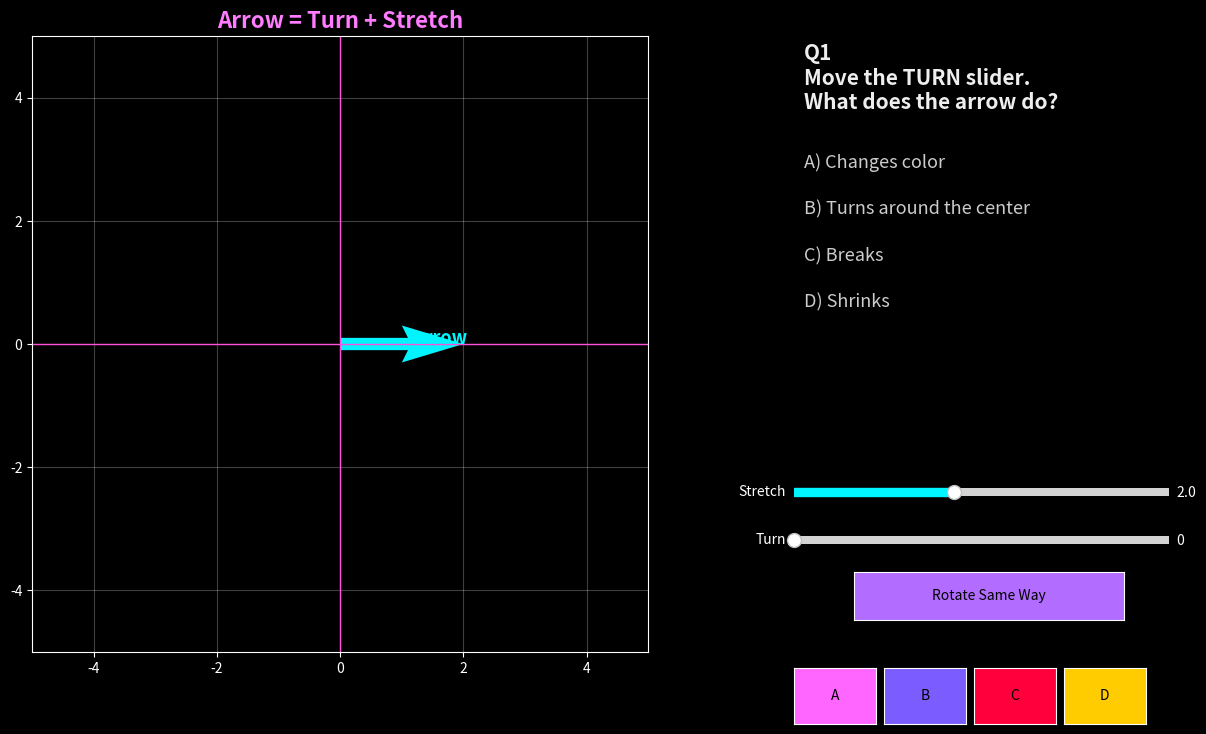

Here is the Python script that generated this plot:
import numpy as np
import matplotlib.pyplot as plt
from matplotlib.widgets import Slider, Button
from matplotlib.patches import Wedge

plt.style.use("dark_background")

# -------------------------------------------------
# FIGURE & LAYOUT
# -------------------------------------------------
fig = plt.figure(figsize=(15, 8))
gs = fig.add_gridspec(3, 3, height_ratios=[3, 1, 1], width_ratios=[3, 1, 0.05])

ax = fig.add_subplot(gs[:, 0])
ax_mcq = fig.add_subplot(gs[0, 1])
ax_ctrl = fig.add_subplot(gs[1:, 1])

plt.subplots_adjust(wspace=0.35, hspace=0.4)

# -------------------------------------------------
# COMPLEX PLANE
# -------------------------------------------------
def setup_plane():
    ax.cla()
    ax.set_xlim(-5, 5)
    ax.set_ylim(-5, 5)
    ax.set_aspect("equal")
    ax.grid(True, alpha=0.25)
    ax.axhline(0, color="#ff4fd8", lw=1)
    ax.axvline(0, color="#ff4fd8", lw=1)
    ax.set_title("Arrow = Turn + Stretch",
                 fontsize=16, color="#ff7bff", weight="bold")

setup_plane()

# -------------------------------------------------
# STATE
# -------------------------------------------------
mag = 2.0
angle = 0.0
z = mag * np.exp(1j * angle)

# -------------------------------------------------
# DRAW
# -------------------------------------------------
def draw():
    setup_plane()
    ax.quiver(0, 0, z.real, z.imag,
              angles="xy", scale_units="xy", scale=1,
              color="#00f5ff", width=0.02)
    ax.text(z.real*0.6, z.imag*0.6, "arrow",
            color="#00f5ff", fontsize=13, weight="bold")
    fig.canvas.draw_idle()

draw()

# -------------------------------------------------
# SLIDERS
# -------------------------------------------------
ax_ctrl.axis("off")

s_mag = Slider(
    plt.axes([0.66, 0.30, 0.25, 0.02]),
    "Stretch", 0.5, 4, valinit=mag, color="#00f5ff"
)

s_ang = Slider(
    plt.axes([0.66, 0.24, 0.25, 0.02]),
    "Turn", 0, 360, valinit=0, color="#ff66ff"
)

def slider_update(val):
    global z
    z = s_mag.val * np.exp(1j * np.deg2rad(s_ang.val))
    draw()

s_mag.on_changed(slider_update)
s_ang.on_changed(slider_update)

# -------------------------------------------------
# ROTATE BUTTON
# -------------------------------------------------
def rotate_once(event):
    global z
    z *= 1j
    draw()

btn_i = Button(
    plt.axes([0.70, 0.15, 0.18, 0.06]),
    "Rotate Same Way",
    color="#b26cff",
    hovercolor="#ffccff"
)
btn_i.label.set_color("black")
btn_i.on_clicked(rotate_once)

# -------------------------------------------------
# MCQs
# -------------------------------------------------
ax_mcq.axis("off")
score = 0
q_index = 0
wrong = []

questions = [
    ("Q1\nMove the TURN slider.\nWhat does the arrow do?",
     ["A) Changes color", "B) Turns around the center", "C) Breaks", "D) Shrinks"], "B"),

    ("Q2\nMove the STRETCH slider.\nWhat changes?",
     ["A) Direction", "B) Length", "C) Color", "D) Position"], "B"),

    ("Q3\nPress 'Rotate Same Way'multiple times.\nWhat happened?",
     ["A) It flipped", "B) It turned the same amount", "C) It got longer", "D) Nothing"], "B"),

    ("Q4\nPress it FOUR times.\nWhere is the arrow?",
     ["A) Somewhere new", "B) Opposite", "C) Back to start", "D) Smaller"], "C"),

    ("Q5\nRepeated presses trace which shape?",
     ["A) Line", "B) Square", "C) Circle", "D) Zigzag"], "C"),

    ("Q6\nIf two arrows have same length.\nWhat must be different?",
     ["A) Center", "B) Turn amount", "C) Stretch", "D) Nothing"], "B"),

    ("Q7\nTurning exactly half a circle,\nwhere will it point?",
     ["A) Same way", "B) Opposite", "C) Random", "D) Up"], "B"),

    ("Q8\nChoose the true statement:",
     ["A) Turning changes length",
      "B) Stretching changes turn",
      "C) Turning & stretching are independent",
      "D) Turning breaks arrow"], "C"),
]

q_text = ax_mcq.text(0.02, 0.75, questions[0][0],
                     fontsize=15, color="#eeeeee", weight="bold")

opt_texts = [
    ax_mcq.text(0.02, 0.55 - i*0.16, questions[0][1][i],
                fontsize=13, color="#cccccc")
    for i in range(4)
]

feedback = ax_mcq.text(0.5, -0.25, "",
                       ha="center", fontsize=16, color="#00f5ff")

# -------------------------------------------------
# ANSWER HANDLER
# -------------------------------------------------
def answer(letter):
    global score, q_index

    if letter == questions[q_index][2]:
        score += 1
        feedback.set_text("✔ Correct")
        feedback.set_color("#ffd700") 
    else:
        feedback.set_text("✘ Move sliders & observe")
        wrong.append(q_index + 1)
        feedback.set_color("#ff66ff")

    fig.canvas.draw_idle()
    plt.pause(0.2)

    q_index += 1
    if q_index < len(questions):
        q_text.set_text(questions[q_index][0])
        for i in range(4):
            opt_texts[i].set_text(questions[q_index][1][i])
        feedback.set_text("")
    else:
        show_result()

# -------------------------------------------------
# BUTTONS A–D  (FINAL FIX)
# -------------------------------------------------
letters = ["A", "B", "C", "D"]
colors = ["#ff66ff", "#7b5cff", "#ff003c", "#ffcc00"]
buttons = []

for i, l in enumerate(letters):
    axb = plt.axes([0.66 + i*0.06, 0.02, 0.055, 0.07])
    btn = Button(axb, l, color=colors[i], hovercolor="#ffffff")
    btn.label.set_color("black")
    btn.on_clicked(lambda e, x=l: answer(x))
    buttons.append(btn)   # ✅ CORRECT

# -------------------------------------------------
# RESULTS
# -------------------------------------------------
def show_result():
    ax_mcq.cla()
    ax_mcq.axis("off")

    pct = score / len(questions) * 100

    ring = Wedge((0.5, 0.55), 0.3, 0, pct*3.6,
                 facecolor="#2E8B57", edgecolor="#ff66ff")
    ax_mcq.add_patch(ring)

    ax_mcq.text(0.5, 0.55, f"{int(pct)}%",
                ha="center", va="center",
                fontsize=26, color="white", weight="bold")

    remark = "Mastery Achieved 🚀" if pct >= 85 else \
             "Solid Intuition 🧠" if pct >= 60 else \
             "Replay & Explore 🔄"

    ax_mcq.text(0.5, 0.2, remark,
                ha="center", fontsize=16, color="#ffcc00")

    if wrong:
        ax_mcq.text(0.5, 0.05,
                    f"Mistakes in Q: {wrong}",
                    ha="center", fontsize=12, color="#ff6666")

plt.show()
